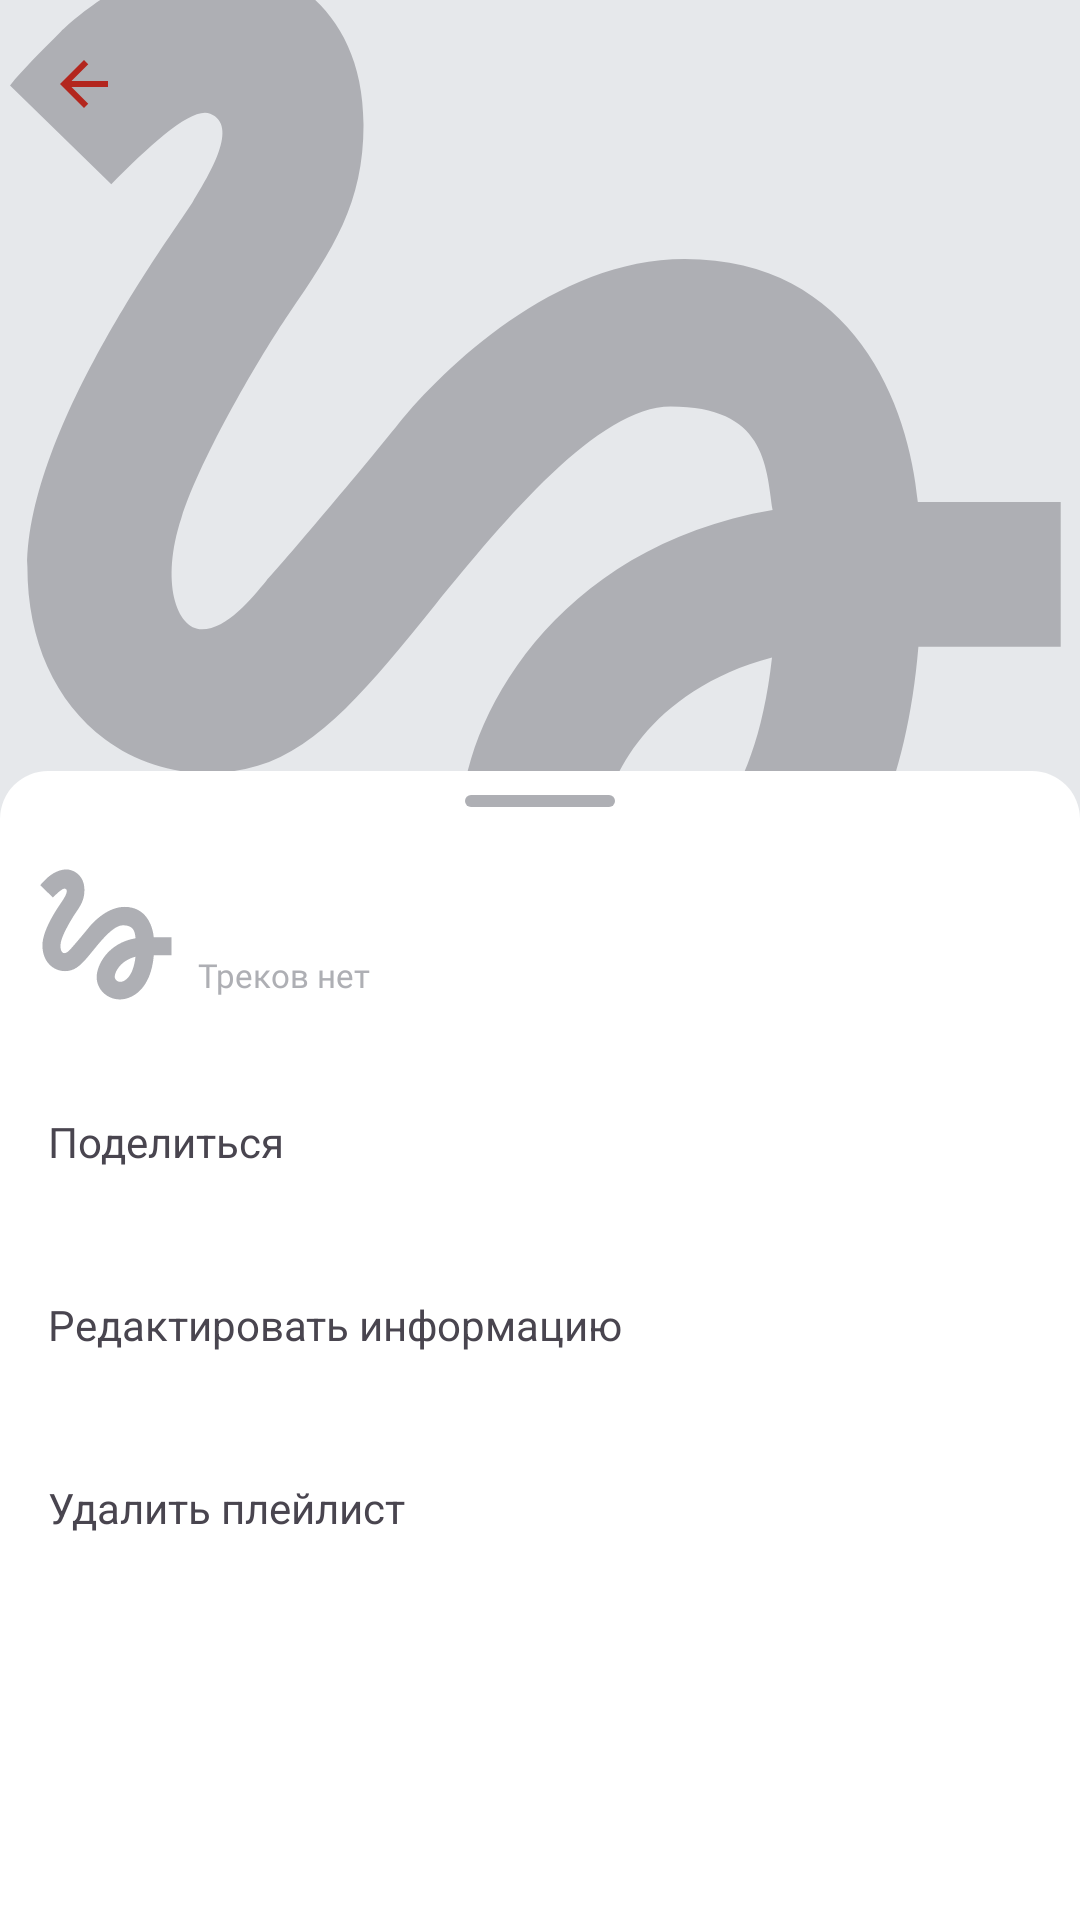

The Android layout XML behind this screen, and the referenced resources:
<!-- AndroidManifest.xml: application theme Base.Theme.PlaylistMaker -->
<!-- res/layout/fragment_playlist_details.xml -->
<?xml version="1.0" encoding="utf-8"?>
<androidx.coordinatorlayout.widget.CoordinatorLayout xmlns:android="http://schemas.android.com/apk/res/android"
    xmlns:app="http://schemas.android.com/apk/res-auto"
    xmlns:tools="http://schemas.android.com/tools"
    android:id="@+id/playlist_details"
    android:layout_width="match_parent"
    android:layout_height="match_parent"
    tools:context=".media.ui.PlaylistDetailsFragment">

    <androidx.constraintlayout.widget.ConstraintLayout
        android:layout_width="match_parent"
        android:layout_height="match_parent"
        android:background="@color/YP_light_gray">

        <com.google.android.material.appbar.MaterialToolbar
            android:id="@+id/details_toolbar"
            android:layout_width="match_parent"
            android:layout_height="@dimen/toolbar_height"
            android:gravity="center_vertical"
            app:layout_constraintEnd_toEndOf="parent"
            app:layout_constraintStart_toStartOf="parent"
            app:layout_constraintTop_toTopOf="parent"
            app:navigationIcon="@drawable/ic_back_arrow"
            app:titleTextAppearance="@style/HeaderTextStyle" />

        <ImageView
            android:id="@+id/details_image_cover"
            android:layout_width="match_parent"
            android:layout_height="0dp"
            android:scaleType="centerCrop"
            android:src="@drawable/img_placeholder"
            android:translationZ="-1dp"
            app:layout_constraintEnd_toEndOf="parent"
            app:layout_constraintHeight_percent="0.5"
            app:layout_constraintStart_toStartOf="parent"
            app:layout_constraintTop_toTopOf="@+id/details_toolbar" />

        <TextView
            android:id="@+id/details_playlist_name"
            style="@style/playlist_header_text"
            android:layout_width="wrap_content"
            android:layout_height="28dp"
            android:layout_marginStart="16dp"
            android:layout_marginTop="24dp"
            app:layout_constraintStart_toStartOf="parent"
            app:layout_constraintTop_toBottomOf="@+id/details_image_cover"
            tools:text="Best songs" />

        <TextView
            android:id="@+id/details_description"
            style="@style/details_tracks_count"
            android:layout_width="wrap_content"
            android:layout_height="wrap_content"
            android:layout_marginTop="8dp"
            app:layout_constraintStart_toStartOf="@+id/details_playlist_name"
            app:layout_constraintTop_toBottomOf="@+id/details_playlist_name"
            tools:text="description of album" />

        <TextView
            android:id="@+id/details_summary_duration"
            style="@style/details_tracks_count"
            android:layout_width="wrap_content"
            android:layout_height="wrap_content"
            android:layout_marginTop="8dp"
            app:layout_constraintStart_toStartOf="@+id/details_description"
            app:layout_constraintTop_toBottomOf="@+id/details_description"
            tools:text="200 minutes" />

        <ImageView
            android:id="@+id/imageView2"
            android:layout_width="wrap_content"
            android:layout_height="wrap_content"
            android:layout_marginStart="5dp"
            android:src="@drawable/ic_tracks_divider"
            app:layout_constraintBottom_toBottomOf="@+id/details_summary_duration"
            app:layout_constraintStart_toEndOf="@+id/details_summary_duration"
            app:layout_constraintTop_toTopOf="@+id/details_summary_duration" />

        <TextView
            android:id="@+id/details_tracks_count"
            style="@style/details_tracks_count"
            android:layout_width="wrap_content"
            android:layout_height="wrap_content"
            android:layout_marginStart="5dp"
            app:layout_constraintBottom_toBottomOf="@+id/details_summary_duration"
            app:layout_constraintStart_toEndOf="@+id/imageView2"
            app:layout_constraintTop_toTopOf="@+id/details_summary_duration"
            app:layout_constraintVertical_bias="0.0"
            tools:text="34 tracks" />

        <ImageView
            android:id="@+id/details_share"
            android:layout_width="24dp"
            android:layout_height="24dp"
            android:layout_marginTop="16dp"
            android:contentDescription="@string/share_button"
            android:padding="4dp"
            android:src="@drawable/ic_share"
            app:layout_constraintStart_toStartOf="@+id/details_summary_duration"
            app:layout_constraintTop_toBottomOf="@+id/details_summary_duration"
            app:tint="@color/YP_black" />

        <ImageView
            android:id="@+id/details_more"
            android:layout_width="24dp"
            android:layout_height="24dp"
            android:layout_marginStart="16dp"
            android:contentDescription="@string/options_menu"
            android:padding="4dp"
            android:src="@drawable/ic_more"
            app:layout_constraintBottom_toBottomOf="@+id/details_share"
            app:layout_constraintStart_toEndOf="@+id/details_share"
            app:layout_constraintTop_toTopOf="@+id/details_share"
            app:tint="@color/YP_black" />

    </androidx.constraintlayout.widget.ConstraintLayout>

    <LinearLayout
        android:id="@+id/details_bottom_tracks"
        android:layout_width="match_parent"
        android:layout_height="match_parent"
        android:background="@drawable/shape_bottom_sheet"
        android:gravity="center_horizontal"
        android:orientation="vertical"
        android:visibility="visible"
        app:behavior_hideable="false"
        app:behavior_peekHeight="350dp"
        app:layout_behavior="com.google.android.material.bottomsheet.BottomSheetBehavior"
        tools:visibility="gone">

        <View
            android:layout_width="50dp"
            android:layout_height="4dp"
            android:layout_marginTop="8dp"
            android:background="@drawable/shape_bottom_dragline" />

        <androidx.recyclerview.widget.RecyclerView
            android:id="@+id/playlist_tracks_recycler"
            android:layout_width="match_parent"
            android:layout_height="wrap_content"
            android:layout_marginTop="12dp"
            android:visibility="visible"
            app:layoutManager="androidx.recyclerview.widget.LinearLayoutManager"
            tools:listitem="@layout/list_item_layout_track"
            tools:visiblity="invisible" />

        <ImageView
            android:id="@+id/no_tracks_in_playlist"
            android:layout_width="wrap_content"
            android:layout_height="wrap_content"
            android:layout_marginTop="20dp"
            android:src="@drawable/img_nothing_found_light" />

        <TextView
            android:id="@+id/no_tracks_text"
            android:layout_width="wrap_content"
            android:layout_height="wrap_content"
            android:text="Треков нет" />
    </LinearLayout>

    <androidx.constraintlayout.widget.ConstraintLayout
        android:id="@+id/details_bottom_menu"
        android:layout_width="match_parent"
        android:layout_height="383dp"
        android:background="@drawable/shape_bottom_sheet"
        android:orientation="vertical"
        android:visibility="visible"
        app:behavior_hideable="true"
        app:layout_behavior="com.google.android.material.bottomsheet.BottomSheetBehavior"
        tools:visibility="gone">

        <View
            android:layout_width="50dp"
            android:layout_height="4dp"
            android:layout_marginTop="8dp"
            android:background="@drawable/shape_bottom_dragline"
            app:layout_constraintEnd_toEndOf="parent"
            app:layout_constraintStart_toStartOf="parent"
            app:layout_constraintTop_toTopOf="parent" />

        <ImageView
            android:id="@+id/bottom_menu_image"
            android:layout_width="45dp"
            android:layout_height="45dp"
            android:layout_marginStart="13dp"
            android:layout_marginTop="32dp"
            android:src="@drawable/img_placeholder"
            app:layout_constraintStart_toStartOf="parent"
            app:layout_constraintTop_toTopOf="parent" />

        <TextView
            android:id="@+id/bottom_menu_album_name"
            style="@style/TracksNames"
            android:layout_width="wrap_content"
            android:layout_height="wrap_content"
            android:layout_marginStart="8dp"
            android:layout_marginTop="6dp"
            app:layout_constraintStart_toEndOf="@id/bottom_menu_image"
            app:layout_constraintTop_toTopOf="@id/bottom_menu_image"
            tools:text="Название альбома" />

        <TextView
            android:id="@+id/bottom_menu_album_tracks"
            style="@style/TracksCount"
            android:layout_width="wrap_content"
            android:layout_height="wrap_content"
            android:layout_marginStart="8dp"
            android:layout_marginTop="1dp"
            android:text="@string/no_traks"
            android:textColor="@color/bottom_sheet_dragline_color"
            app:layout_constraintStart_toEndOf="@+id/bottom_menu_image"
            app:layout_constraintTop_toBottomOf="@id/bottom_menu_album_name"
            tools:layout_constraintStart_toEndOf="@id/bottom_menu_image" />

        <TextView
            android:id="@+id/bottom_menu_album_share"
            android:layout_width="match_parent"
            android:layout_height="61dp"
            android:layout_marginTop="16dp"
            android:gravity="center_vertical"
            android:padding="16dp"
            android:text="@string/share"
            app:layout_constraintStart_toEndOf="parent"
            app:layout_constraintTop_toBottomOf="@id/bottom_menu_image"
            tools:layout_constraintStart_toStartOf="parent" />

        <TextView
            android:id="@+id/bottom_menu_album_edit"
            android:layout_width="match_parent"
            android:layout_height="61dp"
            android:gravity="center_vertical"
            android:padding="16dp"
            android:text="@string/edit_playlist"
            app:layout_constraintStart_toEndOf="parent"
            app:layout_constraintTop_toBottomOf="@id/bottom_menu_album_share"
            tools:layout_constraintStart_toStartOf="parent" />

        <TextView
            android:id="@+id/bottom_menu_album_delete"
            android:layout_width="match_parent"
            android:layout_height="61dp"
            android:gravity="center_vertical"
            android:padding="16dp"
            android:text="@string/delete_playlist"
            app:layout_constraintStart_toEndOf="parent"
            app:layout_constraintTop_toBottomOf="@id/bottom_menu_album_edit"
            tools:layout_constraintStart_toStartOf="parent" />

    </androidx.constraintlayout.widget.ConstraintLayout>
</androidx.coordinatorlayout.widget.CoordinatorLayout>
<!-- res/layout/list_item_layout_track.xml (included above) -->
<?xml version="1.0" encoding="utf-8"?>
<LinearLayout xmlns:android="http://schemas.android.com/apk/res/android"
    xmlns:tools="http://schemas.android.com/tools"
    android:id="@+id/trackItem"
    android:layout_width="match_parent"
    android:layout_height="@dimen/track_line_height"
    android:gravity="center_vertical"
    android:orientation="horizontal"
    android:paddingStart="13dp"
    android:paddingTop="8dp"
    android:paddingEnd="12dp"
    android:paddingBottom="8dp">

    <ImageView
        android:id="@+id/track_image"
        android:layout_width="@dimen/track_cover_size"
        android:layout_height="@dimen/track_cover_size"
        android:layout_weight="0"
        android:contentDescription="@string/album_cover"
        android:src="@drawable/ic_clear"
        tools:ignore="ImageContrastCheck" />

    <LinearLayout
        android:layout_width="0dp"
        android:layout_height="match_parent"
        android:layout_marginStart="8dp"
        android:layout_marginEnd="8dp"
        android:layout_weight="1"
        android:gravity="center_vertical"
        android:orientation="vertical">

        <TextView
            android:id="@+id/track_name"
            style="@style/TracksNames"
            android:layout_width="wrap_content"
            android:layout_height="wrap_content"
            android:singleLine="true"
            tools:text="Track name" />

        <LinearLayout
            android:layout_width="wrap_content"
            android:layout_height="wrap_content">

            <TextView
                android:id="@+id/track_artist"
                style="@style/TracksArtists"
                android:layout_weight="1"
                android:ellipsize="end"
                android:maxLines="1"
                tools:ignore="TextContrastCheck"
                tools:text="trackArtist" />

            <ImageView
                style="@style/TracksArtists"
                android:layout_marginStart="@dimen/track_divider_size"
                android:layout_marginEnd="@dimen/track_divider_size"
                android:src="@drawable/ic_tracks_divider"
                tools:ignore="ContentDescription,ImageContrastCheck" />

            <TextView
                android:id="@+id/track_time"
                style="@style/TracksArtists"
                tools:ignore="TextContrastCheck"
                tools:text="4:13" />

        </LinearLayout>

    </LinearLayout>

    <ImageView
        android:id="@+id/play_track_button"
        android:layout_width="24dp"
        android:layout_height="24dp"
        android:layout_weight="0"
        android:contentDescription="@string/play_track_image"
        android:src="@drawable/ic_next"
        tools:ignore="ImageContrastCheck" />

</LinearLayout>
<!-- resources referenced by this layout -->
<resources>
  <color name="YP_black">#1A1B22</color>
  <color name="YP_light_gray">#E6E8EB</color>
  <color name="bottom_sheet_dragline_color">@color/YP_light_gray_text</color>
  <dimen name="toolbar_height">56dp</dimen>
  <dimen name="track_cover_size">45dp</dimen>
  <dimen name="track_divider_size">5dp</dimen>
  <dimen name="track_line_height">61dp</dimen>
  <!-- drawable ic_back_arrow (drawable) -->
  <vector xmlns:android="http://schemas.android.com/apk/res/android"
      android:width="16dp"
      android:height="16dp"
      android:viewportWidth="16"
      android:viewportHeight="16">
    <path
        android:pathData="M16,7H3.83L9.42,1.41L8,0L0,8L8,16L9.41,14.59L3.83,9H16V7Z"
        android:fillColor="?attr/colorError"/>
  </vector>
  <!-- drawable shape_bottom_dragline (drawable) -->
  <?xml version="1.0" encoding="utf-8"?>
  <shape xmlns:android="http://schemas.android.com/apk/res/android">
      <solid android:color="@color/bottom_sheet_dragline_color" />
      <corners android:radius="2dp" />
  </shape>
  <!-- drawable shape_bottom_sheet (drawable) -->
  <?xml version="1.0" encoding="utf-8"?>
  <shape xmlns:android="http://schemas.android.com/apk/res/android">
      <solid android:color="@color/bottom_sheet_color" />
      <corners android:radius="16dp" />
  </shape>
  <string name="album_cover">album_cover</string>
  <string name="delete_playlist">Удалить плейлист</string>
  <string name="edit_playlist">Редактировать информацию</string>
  <string name="no_traks">Треков нет</string>
  <string name="options_menu">options_menu</string>
  <string name="play_track_image">play_track_image</string>
  <string name="share">Поделиться</string>
  <string name="share_button">share_button</string>
  <style name="HeaderTextStyle">
          <item name="android:textColor">@color/YP_black</item>
          <item name="android:textSize">22sp</item>
          <item name="android:textFontWeight">500</item>
          <item name="android:backgroundTint">@color/YP_blue</item>
          <item name="android:fontFamily">@font/ys_display_medium</item>
      </style>
  <style name="TracksCount">
          <item name="android:textColor">@color/YP_black</item>
          <item name="android:singleLine">true</item>
          <item name="android:textSize">11sp</item>
          <item name="android:gravity">center_vertical</item>
          <item name="android:textFontWeight">400</item>
          <item name="android:fontFamily">@font/ys_display_regular</item>
      </style>
  <style name="TracksNames">
          <item name="android:textColor">@color/YP_black</item>
          <item name="android:singleLine">true</item>
          <item name="android:textSize">16sp</item>
          <item name="android:gravity">center_vertical</item>
          <item name="android:textFontWeight">400</item>
          <item name="android:fontFamily">@font/ys_display_regular</item>
      </style>
  <style name="details_tracks_count">
          <item name="android:textColor">@color/YP_black</item>
          <item name="android:textSize">18sp</item>
          <item name="android:textFontWeight">400</item>
          <item name="android:fontFamily">@font/ys_display_regular</item>
      </style>
  <style name="playlist_header_text">
          <item name="android:textColor">@color/YP_black</item>
          <item name="android:textSize">24sp</item>
          <item name="android:textFontWeight">700</item>
          <item name="android:fontFamily">@font/ys_display_medium</item>
      </style>
  <style name="Base.Theme.PlaylistMaker" parent="Theme.Material3.DayNight.NoActionBar">
          
          
          
          
      </style>
  <color name="YP_light_gray_text">#AEAFB4</color>
  <color name="bottom_sheet_color">@color/YP_white</color>
  <color name="YP_blue">#3772E7</color>
  <color name="YP_white">#FFFFFF</color>
</resources>
